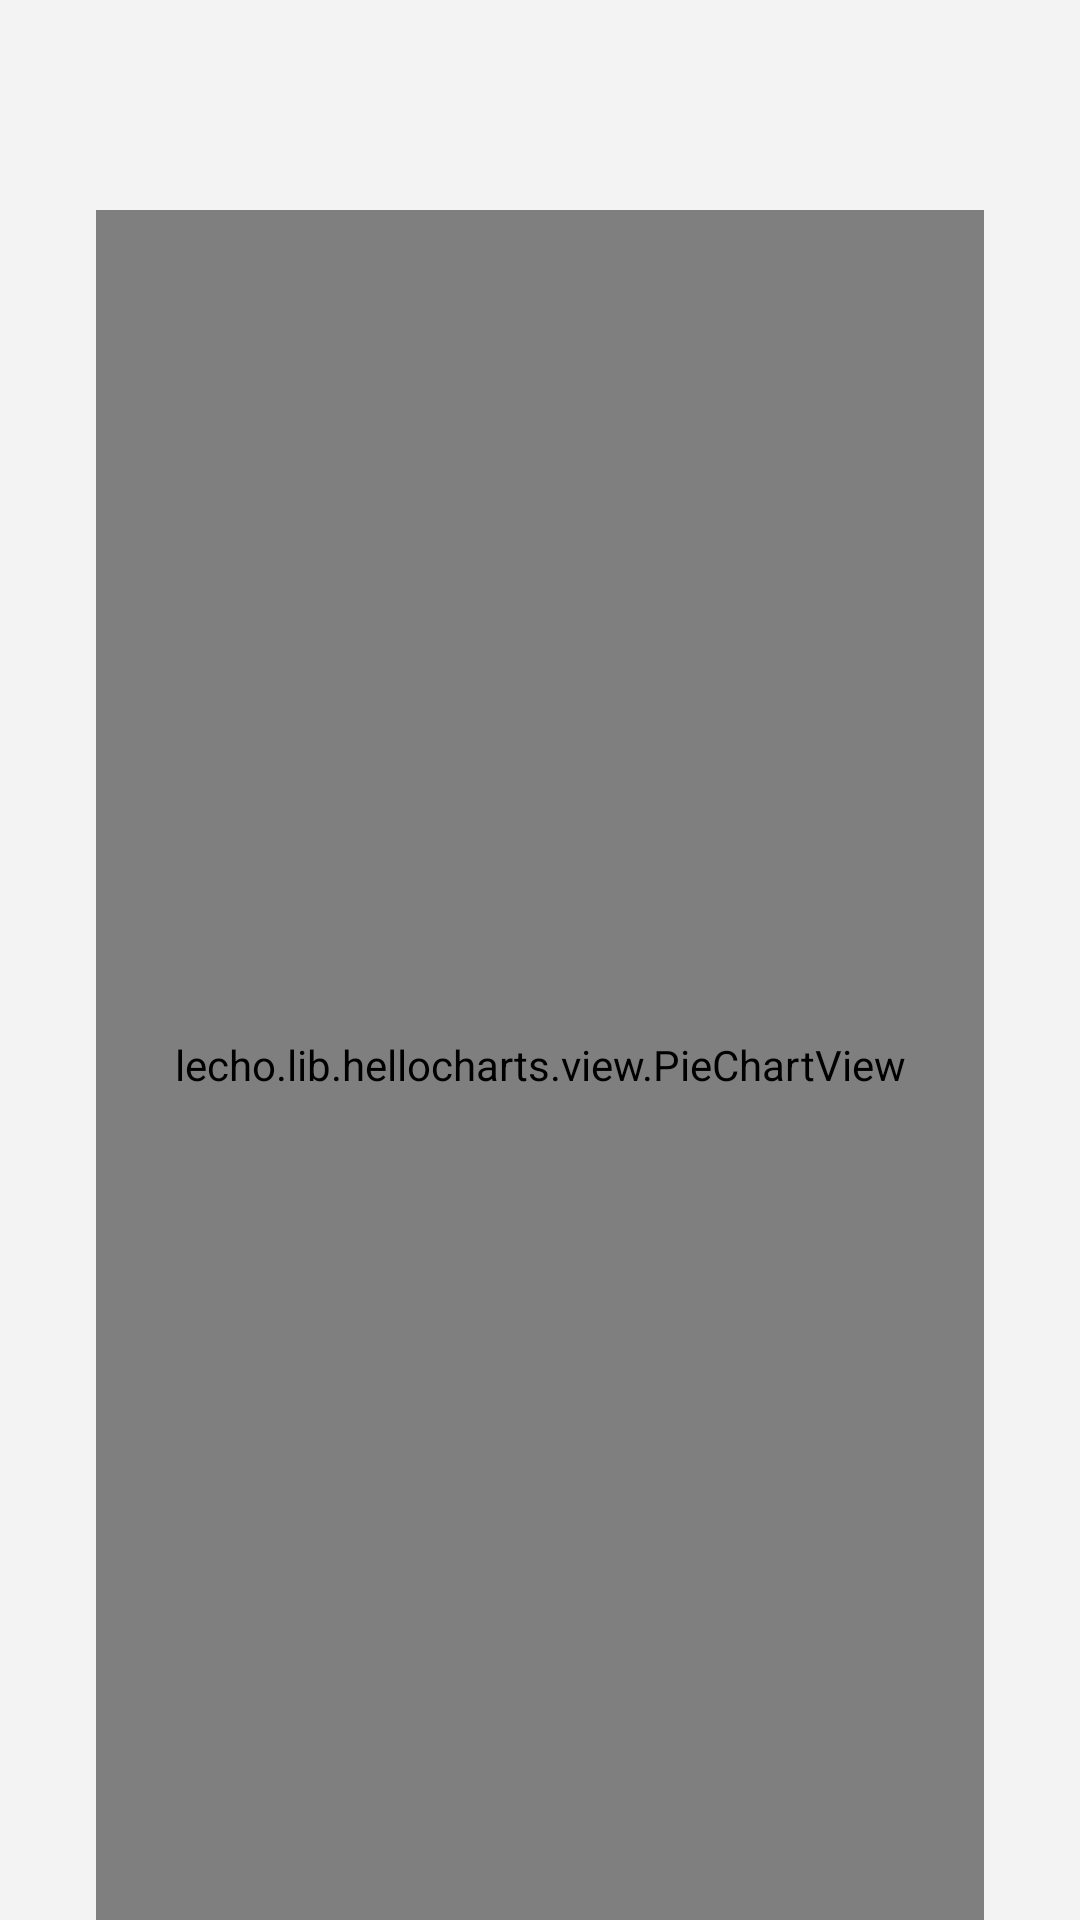

Here is an Android app screen rendered from its layout file. Give the layout XML and the strings, colors and styles it references.
<!-- AndroidManifest.xml: application theme AppTheme -->
<!-- res/layout/fragment_homepage.xml -->
<?xml version="1.0" encoding="utf-8"?>
<androidx.constraintlayout.widget.ConstraintLayout xmlns:android="http://schemas.android.com/apk/res/android"
    xmlns:app="http://schemas.android.com/apk/res-auto"
    xmlns:tools="http://schemas.android.com/tools"
    android:layout_width="match_parent"
    android:layout_height="match_parent"
    android:background="#F3F3F3"
    tools:context="com.example.androidapp.Homepage">

    <TextView
        android:id="@+id/hello"
        android:layout_width="wrap_content"
        android:layout_height="wrap_content"
        android:layout_marginTop="100dp"
        android:text="Hey! En? Hoe sta je er voor?"
        android:textSize="20sp"
        app:layout_constraintEnd_toEndOf="parent"
        app:layout_constraintHorizontal_bias="0.44"
        app:layout_constraintStart_toStartOf="parent"
        app:layout_constraintTop_toTopOf="parent" />

    <lecho.lib.hellocharts.view.PieChartView
        android:id="@+id/chart"
        android:layout_width="0dp"
        android:layout_height="0dp"
        android:layout_marginStart="32dp"
        android:layout_marginLeft="32dp"
        android:layout_marginTop="70dp"
        android:layout_marginEnd="32dp"
        android:layout_marginRight="32dp"
        app:layout_constraintBottom_toBottomOf="parent"
        app:layout_constraintEnd_toEndOf="parent"
        app:layout_constraintStart_toStartOf="parent"
        app:layout_constraintTop_toTopOf="parent" />

</androidx.constraintlayout.widget.ConstraintLayout>
<!-- resources referenced by this layout -->
<resources>
  <style name="AppTheme" parent="Theme.MaterialComponents.Light.DarkActionBar">
          
          <item name="colorPrimary">@color/colorPrimary</item>
          <item name="colorPrimaryDark">@color/colorPrimaryDark</item>
          <item name="colorAccent">@color/colorAccent</item>
      </style>
  <color name="colorPrimary">#03DAC5</color>
  <color name="colorPrimaryDark">#00baa8</color>
  <color name="colorAccent">#0089ab</color>
</resources>
